Run: headless pygame with SDL's dummy video driver; simulated clock (each Clock.tick advances the game by its frame time, no real sleeping); random seed 0; keys injected as events and as key.get_pressed() state; mouse plan: one left click at the window centre at the start of phase 2, then a move to the lower-right quarter at the start of phase 3.
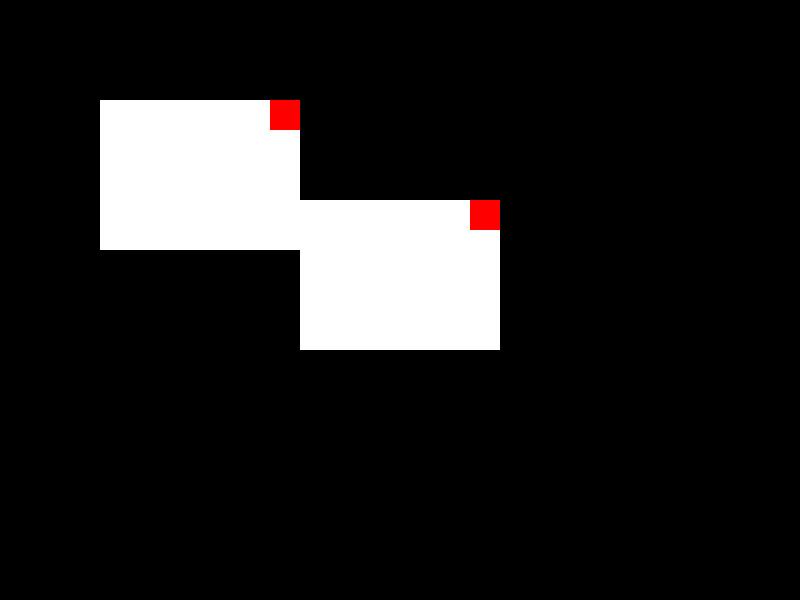
Frame 1 of 4 · flips 1–60 · no input
Frame 2 of 4 · flips 61–180 · clicked the window centre · tapped SPACE, RETURN · held RIGHT (→), D · screen unchanged from frame 1, image omitted
Frame 3 of 4 · flips 181–300 · moved the mouse to the lower-right quarter · held DOWN (↓), S · screen unchanged from frame 2, image omitted
Frame 4 of 4 · flips 301–420 · held LEFT (←), A, UP (↑), W · screen unchanged from frame 3, image omitted

The pygame program that drew these frames:

import pygame

# 화면에 띄우는 창을 나타내는 클래스
class Window:
    def __init__(self, x, y, width, height):
        self.rect = pygame.Rect(x, y, width, height)
        self.quit = pygame.Rect(x + width - 30, y, 30, 30)  # 종료 버튼 영역
    def draw(self, surface):
        pygame.draw.rect(surface, (255, 255, 255), self.rect)
        pygame.draw.rect(surface, (255, 0, 0), self.quit)  # 종료 버튼을 빨간색으로 표시

class WindowManager:
    def __init__(self):
        self.windows = []

    def add_window(self, window):
        self.windows.append(window)
    def remove_window(self, window):
        if window in self.windows:
            self.windows.remove(window)
    def draw_windows(self, surface):
        for window in self.windows:
            window.draw(surface)


if __name__ == "__main__":
    pygame.init()
    screen = pygame.display.set_mode((800, 600))
    clock = pygame.time.Clock()

    window_manager = WindowManager()
    window1 = Window(100, 100, 200, 150)
    window2 = Window(300, 200, 200, 150)
    window_manager.add_window(window1)
    window_manager.add_window(window2)

    running = True
    while running:
        for event in pygame.event.get():
            if event.type == pygame.QUIT:
                running = False
            # 마우스 우클릭시 윈도우 생성
            elif event.type == pygame.MOUSEBUTTONDOWN and event.button == 3:
                new_window = Window(event.pos[0] - 100, event.pos[1] - 75, 200, 150)
                window_manager.add_window(new_window)
            # 윈도우 좌클릭 하면 windows 리스트에서 가장 위로 올리기
            elif event.type == pygame.MOUSEBUTTONDOWN and event.button == 1:
                for window in reversed(window_manager.windows):
                    if window.rect.collidepoint(event.pos):
                        window_manager.remove_window(window)
                        window_manager.add_window(window)
                        print(window_manager.windows)
                        break
            # 종료 버튼 클릭 이벤트 처리
            elif event.type == pygame.MOUSEBUTTONDOWN:
                for window in window_manager.windows:
                    if window.quit.collidepoint(event.pos):
                        window_manager.remove_window(window)

            # 좌클릭하고 드래그하면 윈도우 이동
            # 가장 위에 있는 윈도우만 이동
            elif event.type == pygame.MOUSEMOTION and event.buttons[0]:
                for window in reversed(window_manager.windows):
                    if window.rect.collidepoint(event.pos):
                        window.rect.x += event.rel[0]
                        window.rect.y += event.rel[1]
                        window.quit.x += event.rel[0]
                        window.quit.y += event.rel[1]
                        break



        screen.fill((0, 0, 0))
        window_manager.draw_windows(screen)
        pygame.display.update()
        clock.tick(60)

    pygame.quit()
